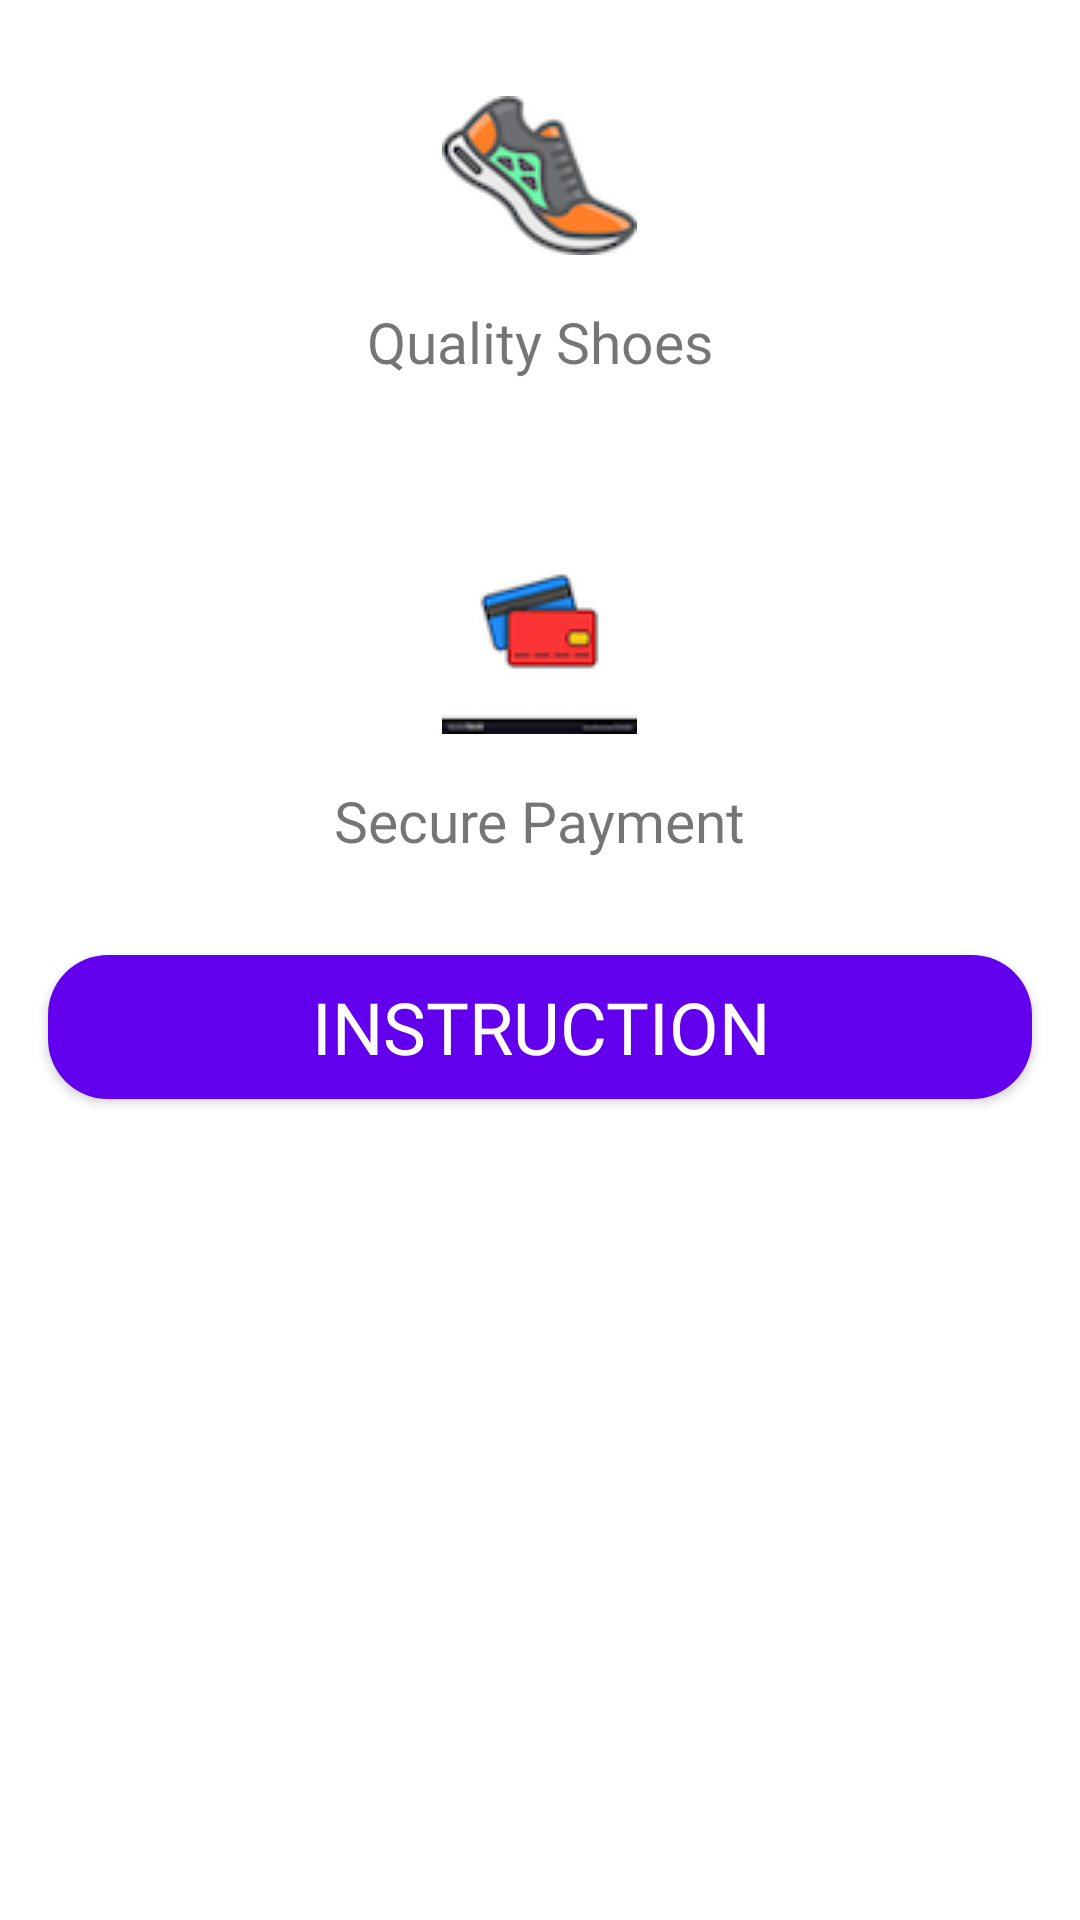

Android layout source for this screen:
<!-- AndroidManifest.xml: application theme AppTheme -->
<!-- res/layout/fragment_welcome.xml -->
<?xml version="1.0" encoding="utf-8"?>
<layout xmlns:android="http://schemas.android.com/apk/res/android"
    xmlns:app="http://schemas.android.com/apk/res-auto"
    xmlns:tools="http://schemas.android.com/tools">

    
    <LinearLayout
        android:layout_width="match_parent"
        android:layout_height="match_parent"
        android:orientation="vertical">

        <ImageView
            android:id="@+id/iv_quality_shoes"
            style="@style/IconStyle"
            android:layout_marginTop="@dimen/layout_margin_large"
            android:src="@drawable/fitness_icon"
            android:contentDescription="@string/cd_shoe_image" />

        <TextView
            android:id="@+id/tv_quality_shoes_label"
            style="@style/TextViewStyle"
            android:text="@string/quality_shoes"
            tools:text="@string/quality_shoes" />

        <ImageView
            android:id="@+id/iv_secure_payment"
            style="@style/IconStyle"
            android:layout_marginTop="@dimen/layout_margin_large"
            android:src="@drawable/secure_payment_icon"
            android:contentDescription="@string/cd_secure_payment" />

        <TextView
            android:id="@+id/tv_secure_payment_label"
            style="@style/TextViewStyle"
            android:layout_marginBottom="@dimen/layout_margin_large"
            android:text="@string/secure_payment"
            tools:text="@string/secure_payment" />

        <Button
            android:id="@+id/btn_instruction"
            style="@style/ButtonStyle"
            android:text="@string/instruction" />

    </LinearLayout>

</layout>
<!-- resources referenced by this layout -->
<resources>
  <dimen name="layout_margin_large">32dp</dimen>
  <!-- drawable fitness_icon: png bitmap (drawable, 7958 bytes) -->
  <!-- drawable secure_payment_icon: png bitmap (drawable, 5345 bytes) -->
  <string name="cd_secure_payment">Secure Payment Image</string>
  <string name="cd_shoe_image">Shoe Image</string>
  <string name="instruction">Instruction</string>
  <string name="quality_shoes">Quality Shoes</string>
  <string name="secure_payment">Secure Payment</string>
  <style name="ButtonStyle" parent="@style/Widget.MaterialComponents.Button">
          <item name="android:layout_width">match_parent</item>
          <item name="android:layout_height">wrap_content</item>
          <item name="android:layout_margin">@dimen/layout_margin_default</item>
          <item name="android:background">@drawable/rounded_corners</item>
          <item name="android:letterSpacing">@dimen/letter_spacing_default</item>
          <item name="android:fontFamily">@font/roboto_bold</item>
          <item name="android:textSize">@dimen/text_size_button</item>
      </style>
  <style name="IconStyle">
          <item name="android:layout_width">wrap_content</item>
          <item name="android:layout_height">wrap_content</item>
          <item name="android:layout_gravity">center_horizontal</item>
      </style>
  <style name="TextViewStyle">
          <item name="android:layout_width">wrap_content</item>
          <item name="android:layout_height">wrap_content</item>
          <item name="android:layout_margin">@dimen/layout_margin_default</item>
          <item name="android:layout_gravity">center_horizontal</item>
          <item name="android:fontFamily">@font/roboto_medium</item>
          <item name="android:textSize">@dimen/text_size_default</item>
      </style>
  <style name="AppTheme" parent="Theme.MaterialComponents.DayNight">
          
          <item name="colorPrimary">@color/colorPrimary</item>
          <item name="colorPrimaryDark">@color/colorPrimaryDark</item>
          <item name="colorAccent">@color/colorAccent</item>
      </style>
  <dimen name="layout_margin_default">16dp</dimen>
  <!-- drawable rounded_corners (drawable) -->
  <?xml version="1.0" encoding="utf-8"?>
  <shape xmlns:android="http://schemas.android.com/apk/res/android">
  
      <solid android:color="@color/colorAccent" />
  
      <corners android:radius="20dp" />
  
      <padding
          android:bottom="10dp"
          android:left="25dp"
          android:right="25dp"
          android:top="10dp" />
  
  </shape>
  <dimen name="letter_spacing_default">0.0</dimen>
  <dimen name="text_size_button">24sp</dimen>
  <dimen name="text_size_default">19sp</dimen>
  <!-- not gathered from this repository: default colours our renderer supplied (Android Studio template values) -->
  <color name="colorPrimary">#FF6200EE</color>
  <color name="colorPrimaryDark">#FF3700B3</color>
  <color name="colorAccent">#FF03DAC5</color>
</resources>
